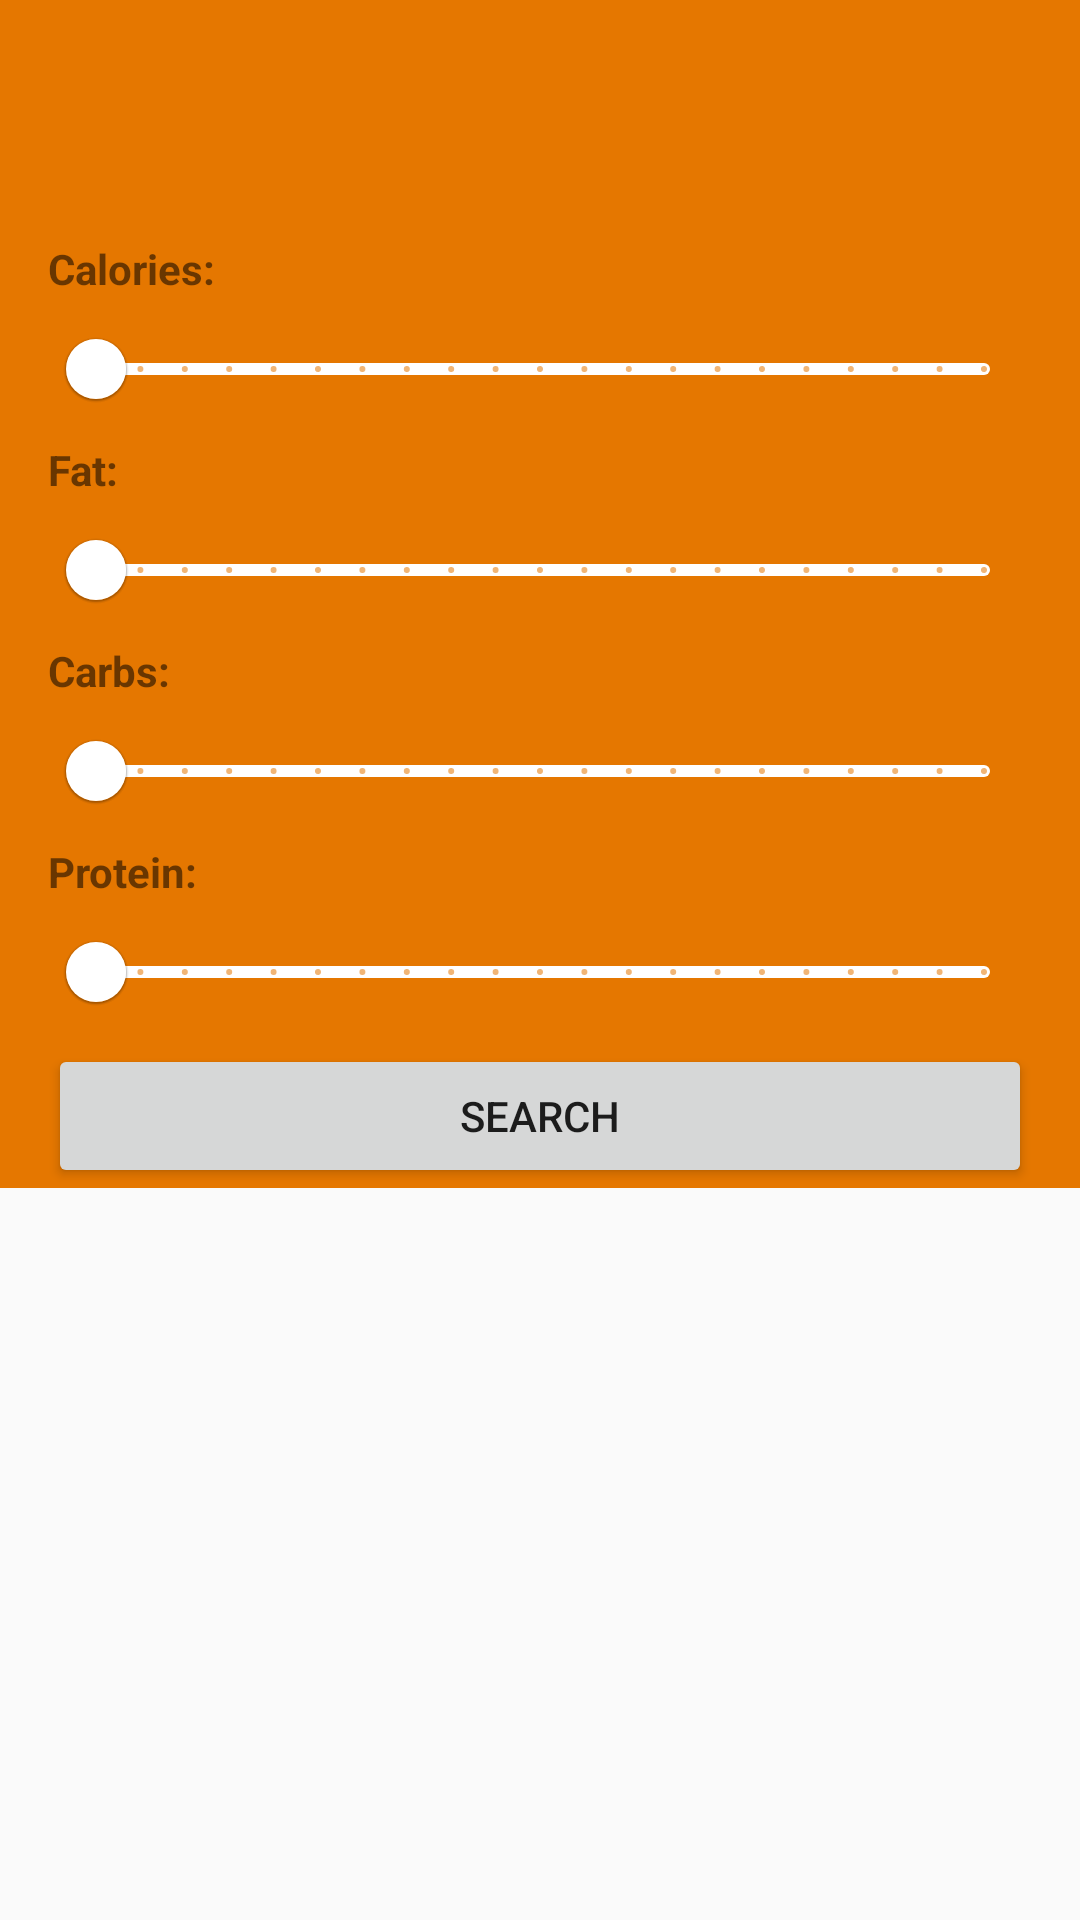

Layout XML and referenced resources for this Android screen:
<!-- AndroidManifest.xml: application theme Theme.FeedMe -->
<!-- res/layout/fragment_home.xml -->
<?xml version="1.0" encoding="utf-8"?>
<androidx.coordinatorlayout.widget.CoordinatorLayout xmlns:android="http://schemas.android.com/apk/res/android"
    xmlns:app="http://schemas.android.com/apk/res-auto"
    android:id="@+id/home"
    android:layout_width="match_parent"
    android:layout_height="match_parent"
    android:fitsSystemWindows="true"
    android:paddingBottom="100dp">

    <com.google.android.material.appbar.AppBarLayout
        android:id="@+id/appbar"
        android:layout_width="match_parent"
        android:layout_height="wrap_content"
        android:fitsSystemWindows="true">

        <com.google.android.material.appbar.CollapsingToolbarLayout
            android:layout_width="match_parent"
            android:layout_height="wrap_content"
            android:fitsSystemWindows="true"
            app:contentScrim="?attr/colorPrimary"
            app:layout_scrollFlags="scroll|exitUntilCollapsed"
            app:expandedTitleMarginStart="48dp"
            app:expandedTitleMarginEnd="64dp"
            app:toolbarId="@+id/toolbar2">

            <androidx.constraintlayout.widget.ConstraintLayout
                android:layout_width="match_parent"
                android:layout_height="wrap_content"
                android:layout_marginTop="80dp">

                <TextView
                    android:id="@+id/text_calories"
                    android:layout_width="0dp"
                    android:layout_height="wrap_content"
                    android:layout_marginStart="16dp"
                    android:layout_marginEnd="16dp"
                    android:text="@string/calories"
                    android:textStyle="bold"
                    app:layout_constraintBottom_toTopOf="@id/slider_calories"
                    app:layout_constraintEnd_toEndOf="parent"
                    app:layout_constraintHorizontal_bias="0.0"
                    app:layout_constraintStart_toStartOf="parent"
                    app:layout_constraintTop_toTopOf="parent" />

                <com.google.android.material.slider.RangeSlider
                    android:id="@+id/slider_calories"
                    android:layout_width="0dp"
                    android:layout_height="40dp"
                    android:layout_marginStart="16dp"
                    android:layout_marginEnd="16dp"
                    android:stepSize="50.0"
                    android:valueFrom="0"
                    android:valueTo="1000"
                    app:haloColor="@color/black"
                    app:layout_constraintBottom_toTopOf="@id/text_fats"
                    app:layout_constraintEnd_toEndOf="parent"
                    app:layout_constraintHorizontal_bias="0.0"
                    app:layout_constraintStart_toStartOf="parent"
                    app:layout_constraintTop_toBottomOf="@id/text_calories"
                    app:thumbColor="@color/white"
                    app:thumbStrokeColor="@color/teal_200"
                    app:trackColor="@color/white" />

                <TextView
                    android:id="@+id/text_fats"
                    android:layout_width="0dp"
                    android:layout_height="wrap_content"
                    android:layout_marginStart="16dp"
                    android:layout_marginEnd="16dp"
                    android:text="@string/fat"
                    android:textStyle="bold"
                    app:layout_constraintBottom_toTopOf="@id/slider_fats"
                    app:layout_constraintEnd_toEndOf="parent"
                    app:layout_constraintHorizontal_bias="0.0"
                    app:layout_constraintStart_toStartOf="parent"
                    app:layout_constraintTop_toBottomOf="@id/slider_calories" />

                <com.google.android.material.slider.RangeSlider
                    android:id="@+id/slider_fats"
                    android:layout_width="0dp"
                    android:layout_height="40dp"
                    android:layout_marginStart="16dp"
                    android:layout_marginEnd="16dp"
                    android:stepSize="5.0"
                    android:valueFrom="0"
                    android:valueTo="100"
                    app:haloColor="@color/black"
                    app:layout_constraintBottom_toTopOf="@id/text_carbs"
                    app:layout_constraintEnd_toEndOf="parent"
                    app:layout_constraintHorizontal_bias="0.0"
                    app:layout_constraintStart_toStartOf="parent"
                    app:layout_constraintTop_toBottomOf="@id/text_fats"
                    app:thumbColor="@color/white"
                    app:thumbStrokeColor="@color/teal_200"
                    app:trackColor="@color/white" />

                <TextView
                    android:id="@+id/text_carbs"
                    android:layout_width="0dp"
                    android:layout_height="wrap_content"
                    android:layout_marginStart="16dp"
                    android:layout_marginEnd="16dp"
                    android:text="@string/carbs"
                    android:textStyle="bold"
                    app:layout_constraintBottom_toTopOf="@id/slider_carbs"
                    app:layout_constraintEnd_toEndOf="parent"
                    app:layout_constraintHorizontal_bias="0.0"
                    app:layout_constraintStart_toStartOf="parent"
                    app:layout_constraintTop_toBottomOf="@id/slider_fats" />

                <com.google.android.material.slider.RangeSlider
                    android:id="@+id/slider_carbs"
                    android:layout_width="0dp"
                    android:layout_height="40dp"
                    android:layout_marginStart="16dp"
                    android:layout_marginEnd="16dp"
                    android:stepSize="5.0"
                    android:valueFrom="0"
                    android:valueTo="100"
                    app:haloColor="@color/black"
                    app:layout_constraintBottom_toTopOf="@id/text_protein"
                    app:layout_constraintEnd_toEndOf="parent"
                    app:layout_constraintHorizontal_bias="0.0"
                    app:layout_constraintStart_toStartOf="parent"
                    app:layout_constraintTop_toBottomOf="@id/text_carbs"
                    app:thumbColor="@color/white"
                    app:thumbStrokeColor="@color/teal_200"
                    app:trackColor="@color/white" />

                <TextView
                    android:id="@+id/text_protein"
                    android:layout_width="0dp"
                    android:layout_height="wrap_content"
                    android:layout_marginStart="16dp"
                    android:layout_marginEnd="16dp"
                    android:text="@string/protein"
                    android:textStyle="bold"
                    app:layout_constraintBottom_toTopOf="@id/slider_protein"
                    app:layout_constraintEnd_toEndOf="parent"
                    app:layout_constraintHorizontal_bias="0.0"
                    app:layout_constraintStart_toStartOf="parent"
                    app:layout_constraintTop_toBottomOf="@id/slider_carbs" />

                <com.google.android.material.slider.RangeSlider
                    android:id="@+id/slider_protein"
                    android:layout_width="0dp"
                    android:layout_height="40dp"
                    android:layout_marginStart="16dp"
                    android:layout_marginEnd="16dp"
                    android:stepSize="5.0"
                    android:valueFrom="0"
                    android:valueTo="100"
                    app:haloColor="@color/black"
                    app:layout_constraintBottom_toTopOf="@id/search_button"
                    app:layout_constraintEnd_toEndOf="parent"
                    app:layout_constraintHorizontal_bias="0.0"
                    app:layout_constraintStart_toStartOf="parent"
                    app:layout_constraintTop_toBottomOf="@id/text_protein"
                    app:thumbColor="@color/white"
                    app:thumbStrokeColor="@color/teal_200"
                    app:trackColor="@color/white" />

                <Button
                    android:id="@+id/search_button"
                    android:layout_width="0dp"
                    android:layout_height="wrap_content"
                    android:layout_marginStart="16dp"
                    android:layout_marginEnd="16dp"
                    android:text="@string/search"
                    app:layout_constraintBottom_toBottomOf="parent"
                    app:layout_constraintEnd_toEndOf="parent"
                    app:layout_constraintHorizontal_bias="1.0"
                    app:layout_constraintStart_toStartOf="parent"
                    app:layout_constraintTop_toBottomOf="@id/slider_protein" />
            </androidx.constraintlayout.widget.ConstraintLayout>

            <androidx.appcompat.widget.Toolbar
                android:id="@+id/toolbar2"
                android:layout_width="match_parent"
                android:layout_height="56dp"
                android:background="?attr/colorPrimary"
                android:gravity="center"
                android:theme="?attr/actionBarTheme"
                app:layout_collapseMode="pin" />

        </com.google.android.material.appbar.CollapsingToolbarLayout>
    </com.google.android.material.appbar.AppBarLayout>

    <androidx.recyclerview.widget.RecyclerView
        android:id="@+id/list"
        android:layout_width="match_parent"
        android:layout_height="wrap_content"
        android:paddingLeft="@dimen/fragment_horizontal_margin"
        android:paddingTop="@dimen/fragment_vertical_margin"
        android:paddingRight="@dimen/fragment_horizontal_margin"
        app:layoutManager="LinearLayoutManager"
        app:layout_behavior="@string/appbar_scrolling_view_behavior" />
</androidx.coordinatorlayout.widget.CoordinatorLayout>
<!-- resources referenced by this layout -->
<resources>
  <color name="black">#FF000000</color>
  <color name="teal_200">#FF03DAC5</color>
  <color name="white">#FFFFFFFF</color>
  <string name="calories">Calories:</string>
  <string name="carbs">Carbs:</string>
  <string name="fat">Fat:</string>
  <string name="protein">Protein:</string>
  <string name="search">Search</string>
  <style name="Theme.FeedMe" parent="Theme.MaterialComponents.DayNight.NoActionBar.Bridge">
          <item name="colorPrimary">@color/orange_500</item>
          <item name="colorPrimaryVariant">@color/orange_700</item>
          <item name="colorOnPrimary">@color/white</item>
          <item name="colorSecondary">@color/blue_200</item>
          <item name="colorSecondaryVariant">@color/blue_700</item>
          <item name="colorOnSecondary">@color/black</item>
          <item name="android:statusBarColor" tools:targetApi="l">?attr/colorPrimaryVariant</item>
          <item name="android:actionMenuTextColor">@color/white</item>
      </style>
  <color name="orange_500">#E57700</color>
  <color name="orange_700">#D86C00</color>
  <color name="blue_200">#00C3FF</color>
  <color name="blue_700">#82BBDA</color>
</resources>
